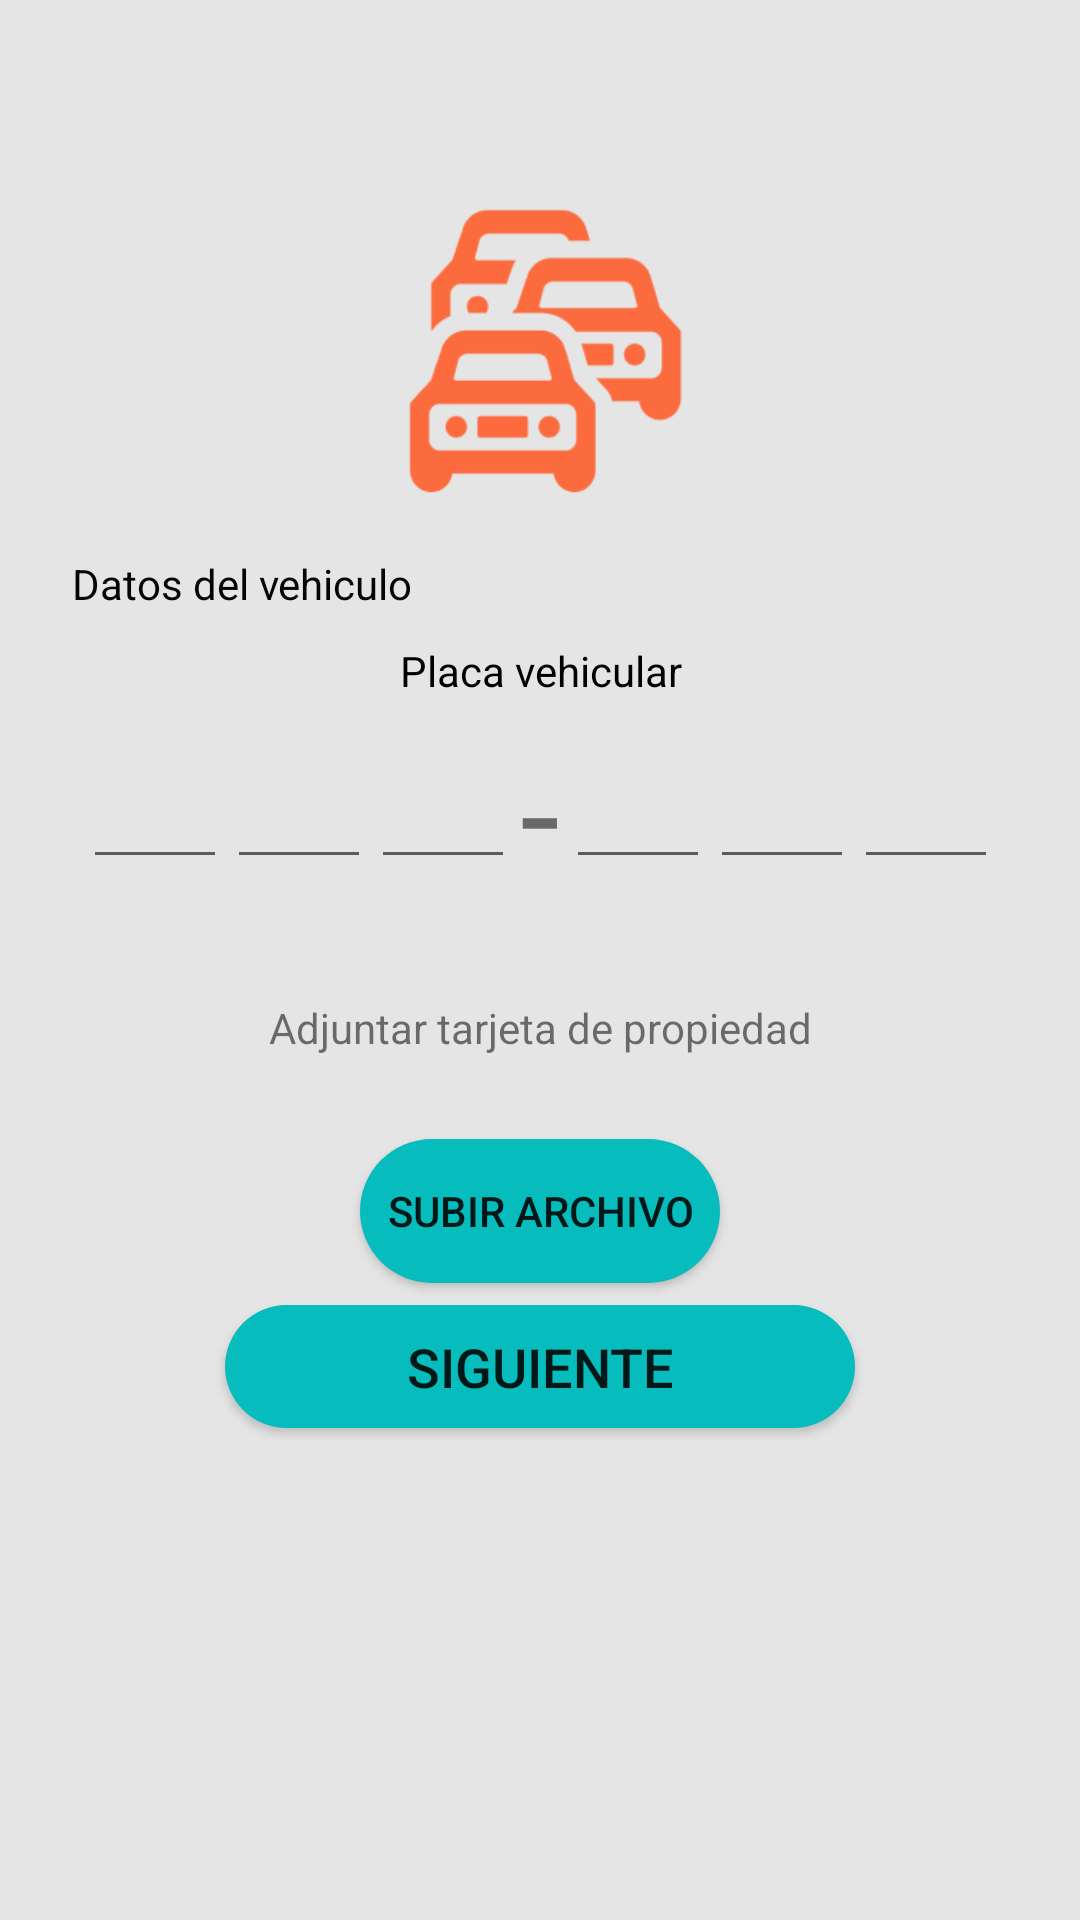

Write the Android layout XML for this screen, with the resource values it uses.
<!-- AndroidManifest.xml: application theme Theme.AppCompat.Light.NoActionBar -->
<!-- res/layout/activity_vehicle_info.xml -->
<?xml version="1.0" encoding="utf-8"?>
<androidx.constraintlayout.widget.ConstraintLayout xmlns:android="http://schemas.android.com/apk/res/android"
    xmlns:app="http://schemas.android.com/apk/res-auto"
    xmlns:tools="http://schemas.android.com/tools"
    android:layout_width="match_parent"
    android:layout_height="match_parent"
    android:background="#E5E5E5"
    android:visibility="visible"
    tools:context=".registro.VehicleInfo">

    <ImageView
        android:id="@+id/imageView10"
        android:layout_width="135dp"
        android:layout_height="101dp"
        android:layout_marginTop="64dp"
        app:layout_constraintEnd_toEndOf="parent"
        app:layout_constraintHorizontal_bias="0.502"
        app:layout_constraintStart_toStartOf="parent"
        app:layout_constraintTop_toTopOf="parent"
        app:srcCompat="@drawable/logo" />

    <TextView
        android:id="@+id/textView"
        android:layout_width="wrap_content"
        android:layout_height="wrap_content"
        android:layout_marginStart="24dp"
        android:layout_marginTop="20dp"
        android:text="Datos del vehiculo"
        android:textColor="#050505"
        app:layout_constraintStart_toStartOf="parent"
        app:layout_constraintTop_toBottomOf="@+id/imageView10" />

    <androidx.constraintlayout.widget.ConstraintLayout
        android:id="@+id/constraintLayout"
        android:layout_width="wrap_content"
        android:layout_height="wrap_content"
        android:layout_marginTop="5dp"
        app:layout_constraintEnd_toEndOf="parent"
        app:layout_constraintStart_toStartOf="parent"
        app:layout_constraintTop_toBottomOf="@+id/tvRegister">

        <EditText
            android:id="@+id/pl6"
            android:layout_width="48dp"
            android:layout_height="55dp"
            android:ems="10"
            android:inputType="number"
            android:maxLength="1"
            android:textAlignment="center"
            android:textSize="24sp"
            app:layout_constraintEnd_toEndOf="parent"
            app:layout_constraintStart_toEndOf="@+id/pl5"
            app:layout_constraintTop_toTopOf="parent" />

        <EditText
            android:id="@+id/pl2"
            android:layout_width="48dp"
            android:layout_height="55dp"
            android:ems="10"
            android:inputType="textPersonName"
            android:maxLength="1"
            android:textAlignment="center"
            android:textSize="24sp"
            app:layout_constraintEnd_toStartOf="@+id/pl3"
            app:layout_constraintStart_toEndOf="@+id/pl1"
            app:layout_constraintTop_toTopOf="parent" />

        <EditText
            android:id="@+id/pl3"
            android:layout_width="48dp"
            android:layout_height="55dp"
            android:ems="10"
            android:inputType="textPersonName"
            android:maxLength="1"
            android:textAlignment="center"
            android:textSize="24sp"
            app:layout_constraintEnd_toStartOf="@+id/textView2"
            app:layout_constraintStart_toEndOf="@+id/pl2"
            app:layout_constraintTop_toTopOf="parent" />

        <EditText
            android:id="@+id/pl5"
            android:layout_width="48dp"
            android:layout_height="55dp"
            android:ems="10"
            android:inputType="number"
            android:maxLength="1"
            android:textAlignment="center"
            android:textSize="24sp"
            app:layout_constraintEnd_toStartOf="@+id/pl6"
            app:layout_constraintStart_toEndOf="@+id/pl4"
            app:layout_constraintTop_toTopOf="parent" />

        <EditText
            android:id="@+id/pl4"
            android:layout_width="48dp"
            android:layout_height="55dp"
            android:ems="10"
            android:inputType="number"
            android:maxLength="1"
            android:textAlignment="center"
            android:textSize="24sp"
            app:layout_constraintEnd_toStartOf="@+id/pl5"
            app:layout_constraintStart_toEndOf="@+id/textView2"
            app:layout_constraintTop_toTopOf="parent" />

        <EditText
            android:id="@+id/pl1"
            android:layout_width="48dp"
            android:layout_height="55dp"
            android:ems="10"
            android:inputType="textPersonName"
            android:maxLength="1"
            android:textAlignment="center"
            android:textSize="24sp"
            app:layout_constraintEnd_toStartOf="@+id/pl2"
            app:layout_constraintStart_toStartOf="parent"
            app:layout_constraintTop_toTopOf="parent" />

        <TextView
            android:id="@+id/textView2"
            android:layout_width="17dp"
            android:layout_height="55dp"
            android:text="-"
            android:textAlignment="center"
            android:textSize="48sp"
            app:layout_constraintEnd_toStartOf="@+id/pl4"
            app:layout_constraintStart_toEndOf="@+id/pl3"
            app:layout_constraintTop_toTopOf="parent" />
    </androidx.constraintlayout.widget.ConstraintLayout>

    <TextView
        android:id="@+id/tvRegister"
        android:layout_width="wrap_content"
        android:layout_height="wrap_content"
        android:layout_marginTop="10dp"
        android:text="Placa vehicular"
        android:textColor="#000000"
        app:layout_constraintEnd_toEndOf="@+id/constraintLayout"
        app:layout_constraintStart_toStartOf="@+id/constraintLayout"
        app:layout_constraintTop_toBottomOf="@+id/textView" />

    <Button
        android:id="@+id/btNextVehicleInfo"
        android:layout_width="210dp"
        android:layout_height="41dp"
        android:layout_marginStart="100dp"
        android:layout_marginEnd="100dp"
        android:layout_marginBottom="164dp"
        android:background="@drawable/botton_round_edges"
        android:text="Siguiente"
        android:textSize="18sp"
        app:layout_constraintBottom_toBottomOf="parent"
        app:layout_constraintEnd_toEndOf="parent"
        app:layout_constraintStart_toStartOf="parent" />

    <Button
        android:id="@+id/upload"
        android:layout_width="0dp"
        android:layout_height="wrap_content"
        android:layout_marginStart="120dp"
        android:layout_marginTop="20dp"
        android:layout_marginEnd="120dp"
        android:background="@drawable/botton_round_edges"
        android:text="subir archivo"
        app:layout_constraintBottom_toTopOf="@+id/btNextVehicleInfo"
        app:layout_constraintEnd_toEndOf="parent"
        app:layout_constraintStart_toStartOf="parent"
        app:layout_constraintTop_toBottomOf="@+id/textView23" />

    <TextView
        android:id="@+id/textView23"
        android:layout_width="wrap_content"
        android:layout_height="wrap_content"
        android:layout_marginTop="40dp"
        android:text="Adjuntar tarjeta de propiedad"
        app:layout_constraintEnd_toEndOf="parent"
        app:layout_constraintStart_toStartOf="parent"
        app:layout_constraintTop_toBottomOf="@+id/constraintLayout" />

    <TextView
        android:id="@+id/archive"
        android:layout_width="wrap_content"
        android:layout_height="wrap_content"
        android:layout_marginTop="8dp"
        app:layout_constraintEnd_toEndOf="@+id/upload"
        app:layout_constraintStart_toStartOf="@+id/upload"
        app:layout_constraintTop_toBottomOf="@+id/upload" />

    <Button
        android:id="@+id/btModifyPlate"
        android:layout_width="0dp"
        android:layout_height="30dp"
        android:layout_marginStart="130dp"
        android:layout_marginEnd="130dp"
        android:background="@drawable/botton_round_edges"
        android:text="Modificar placa"
        android:textSize="12sp"
        android:visibility="invisible"
        app:layout_constraintEnd_toEndOf="parent"
        app:layout_constraintStart_toStartOf="parent"
        app:layout_constraintTop_toBottomOf="@+id/constraintLayout" />
</androidx.constraintlayout.widget.ConstraintLayout>
<!-- resources referenced by this layout -->
<resources>
  <!-- drawable botton_round_edges (drawable) -->
  <?xml version="1.0" encoding="utf-8"?>
  <selector xmlns:android="http://schemas.android.com/apk/res/android">
  
    <item>
      <shape android:shape="rectangle"  >
          <corners android:radius="100px" />
          <solid android:color="#06BCBC" />
          <size android:height="41dp"/>
      </shape>
    </item>
  </selector>
  <!-- drawable logo: png bitmap (drawable, 7798 bytes) -->
</resources>
